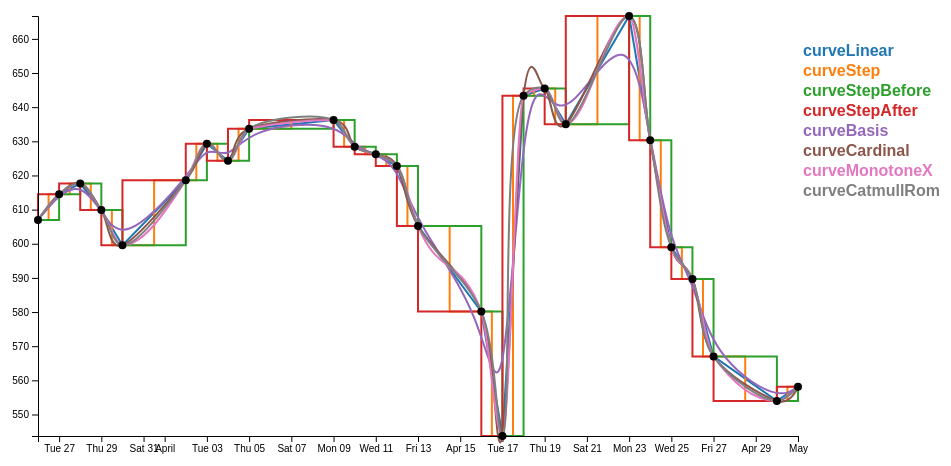
D3 v5 page, settled after 360 driven frames (6 s of simulated time); the page loaded 1 data file(s).


      // set the dimensions and margins of the graph
        var margin = { top: 20, right: 150, bottom: 30, left: 50 },
            width = 960 - margin.left - margin.right,
            height = 470 - margin.top - margin.bottom;

        // array of curve functions and tites
        var curveArray = [
            { "d3Curve": d3.curveLinear, "curveTitle": "curveLinear" },
            { "d3Curve": d3.curveStep, "curveTitle": "curveStep" },
            { "d3Curve": d3.curveStepBefore, "curveTitle": "curveStepBefore" },
            { "d3Curve": d3.curveStepAfter, "curveTitle": "curveStepAfter" },
            { "d3Curve": d3.curveBasis, "curveTitle": "curveBasis" },
            { "d3Curve": d3.curveCardinal, "curveTitle": "curveCardinal" },
            { "d3Curve": d3.curveMonotoneX, "curveTitle": "curveMonotoneX" },
            { "d3Curve": d3.curveCatmullRom, "curveTitle": "curveCatmullRom" }
        ];

        // parse the date / time
        var parseTime = d3.timeParse("%d-%b-%y");

        // set the ranges
        var x = d3.scaleTime().range([0, width]);
        var y = d3.scaleLinear().range([height, 0]);

        // define the line
        var valueline = d3.line()
            .curve(d3.curveCatmullRomOpen)
            .x(function (d) { return x(d.date); })
            .y(function (d) { return y(d.close); });

        // append the svg obgect to the body of the page
        // appends a 'group' element to 'svg'
        // moves the 'group' element to the top left margin
        var svg = d3.select("body").append("svg")
            .attr("width", width + margin.left + margin.right)
            .attr("height", height + margin.top + margin.bottom)
            .append("g")
            .attr("transform",
                "translate(" + margin.left + "," + margin.top + ")");

        // Get the data
        d3.csv('data-3.csv').then(function (data)

        {
            // console.log('error:',error);
            console.log('data:', data);
            // if (error) throw error;

            // format the data
            data.forEach(function (d) {
                d.date = parseTime(d.date);
                d.close = +d.close;
            });

            // set the colour scale
            var color = d3.scaleOrdinal(d3.schemeCategory10);

            curveArray.forEach(function (daCurve, i) {

                // Scale the range of the data
                x.domain(d3.extent(data, function (d) { return d.date; }));
                y.domain(d3.extent(data, function (d) { return d.close; }));

                // Add the paths with different curves.
                svg.append("path")
                    .datum(data)
                    .attr("class", "line")
                    .style("stroke", function () { // Add the colours dynamically
                        return daCurve.color = color(daCurve.curveTitle);
                    })
                    .attr("id", 'tag' + i) // assign ID
                    .attr("d", d3.line()
                        .curve(daCurve.d3Curve)
                        .x(function (d) { return x(d.date); })
                        .y(function (d) { return y(d.close); })
                    );

                // Add the Legend
                svg.append("text")
                    .attr("x", width + 5)  // space legend
                    .attr("y", margin.top + 20 + (i * 20))
                    .attr("class", "legend")    // style the legend
                    .style("fill", function () { // Add the colours dynamically
                        return daCurve.color = color(daCurve.curveTitle);
                    })
                    .on("click", function () {
                        // Determine if current line is visible 
                        var active = daCurve.active ? false : true,
                            newOpacity = active ? 0 : 1;
                        // Hide or show the elements based on the ID
                        d3.select("#tag" + i)
                            .transition().duration(100)
                            .style("opacity", newOpacity);
                        // Update whether or not the elements are active
                        daCurve.active = active;
                    })
                    .text(daCurve.curveTitle);
            });

            // Add the scatterplot
            svg.selectAll("dot")
                .data(data)
                .enter().append("circle")
                .attr("r", 4)
                .attr("cx", function (d) { return x(d.date); })
                .attr("cy", function (d) { return y(d.close); });

            // Add the X Axis
            svg.append("g")
                .attr("class", "axis")
                .attr("transform", "translate(0," + height + ")")
                .call(d3.axisBottom(x));

            // Add the Y Axis
            svg.append("g")
                .attr("class", "axis")
                .call(d3.axisLeft(y));
        });

 d3.interval(function () {
        // update(d3.shuffle(alphabet)
        //     .slice(0, Math.floor(Math.random() * 26))
        //     .sort());
        // getData();
    }, 1200);


                

    

### data: data-3.csv
?date, close
1-May-12, 558.1
30-Apr-12, 554
27-Apr-12, 567
26-Apr-12, 589.7
25-Apr-12, 599
24-Apr-12, 630.3
23-Apr-12, 666.7
20-Apr-12, 635
19-Apr-12, 645.4
18-Apr-12, 643.3
17-Apr-12, 543.7
16-Apr-12, 580.1
13-Apr-12, 605.2
12-Apr-12, 622.8
11-Apr-12, 626.2
10-Apr-12, 628.4
9-Apr-12, 636.2
5-Apr-12, 633.7
4-Apr-12, 624.3
3-Apr-12, 629.3
2-Apr-12, 618.6
30-Mar-12, 599.5
29-Mar-12, 609.9
28-Mar-12, 617.6
27-Mar-12, 614.5
26-Mar-12, 607